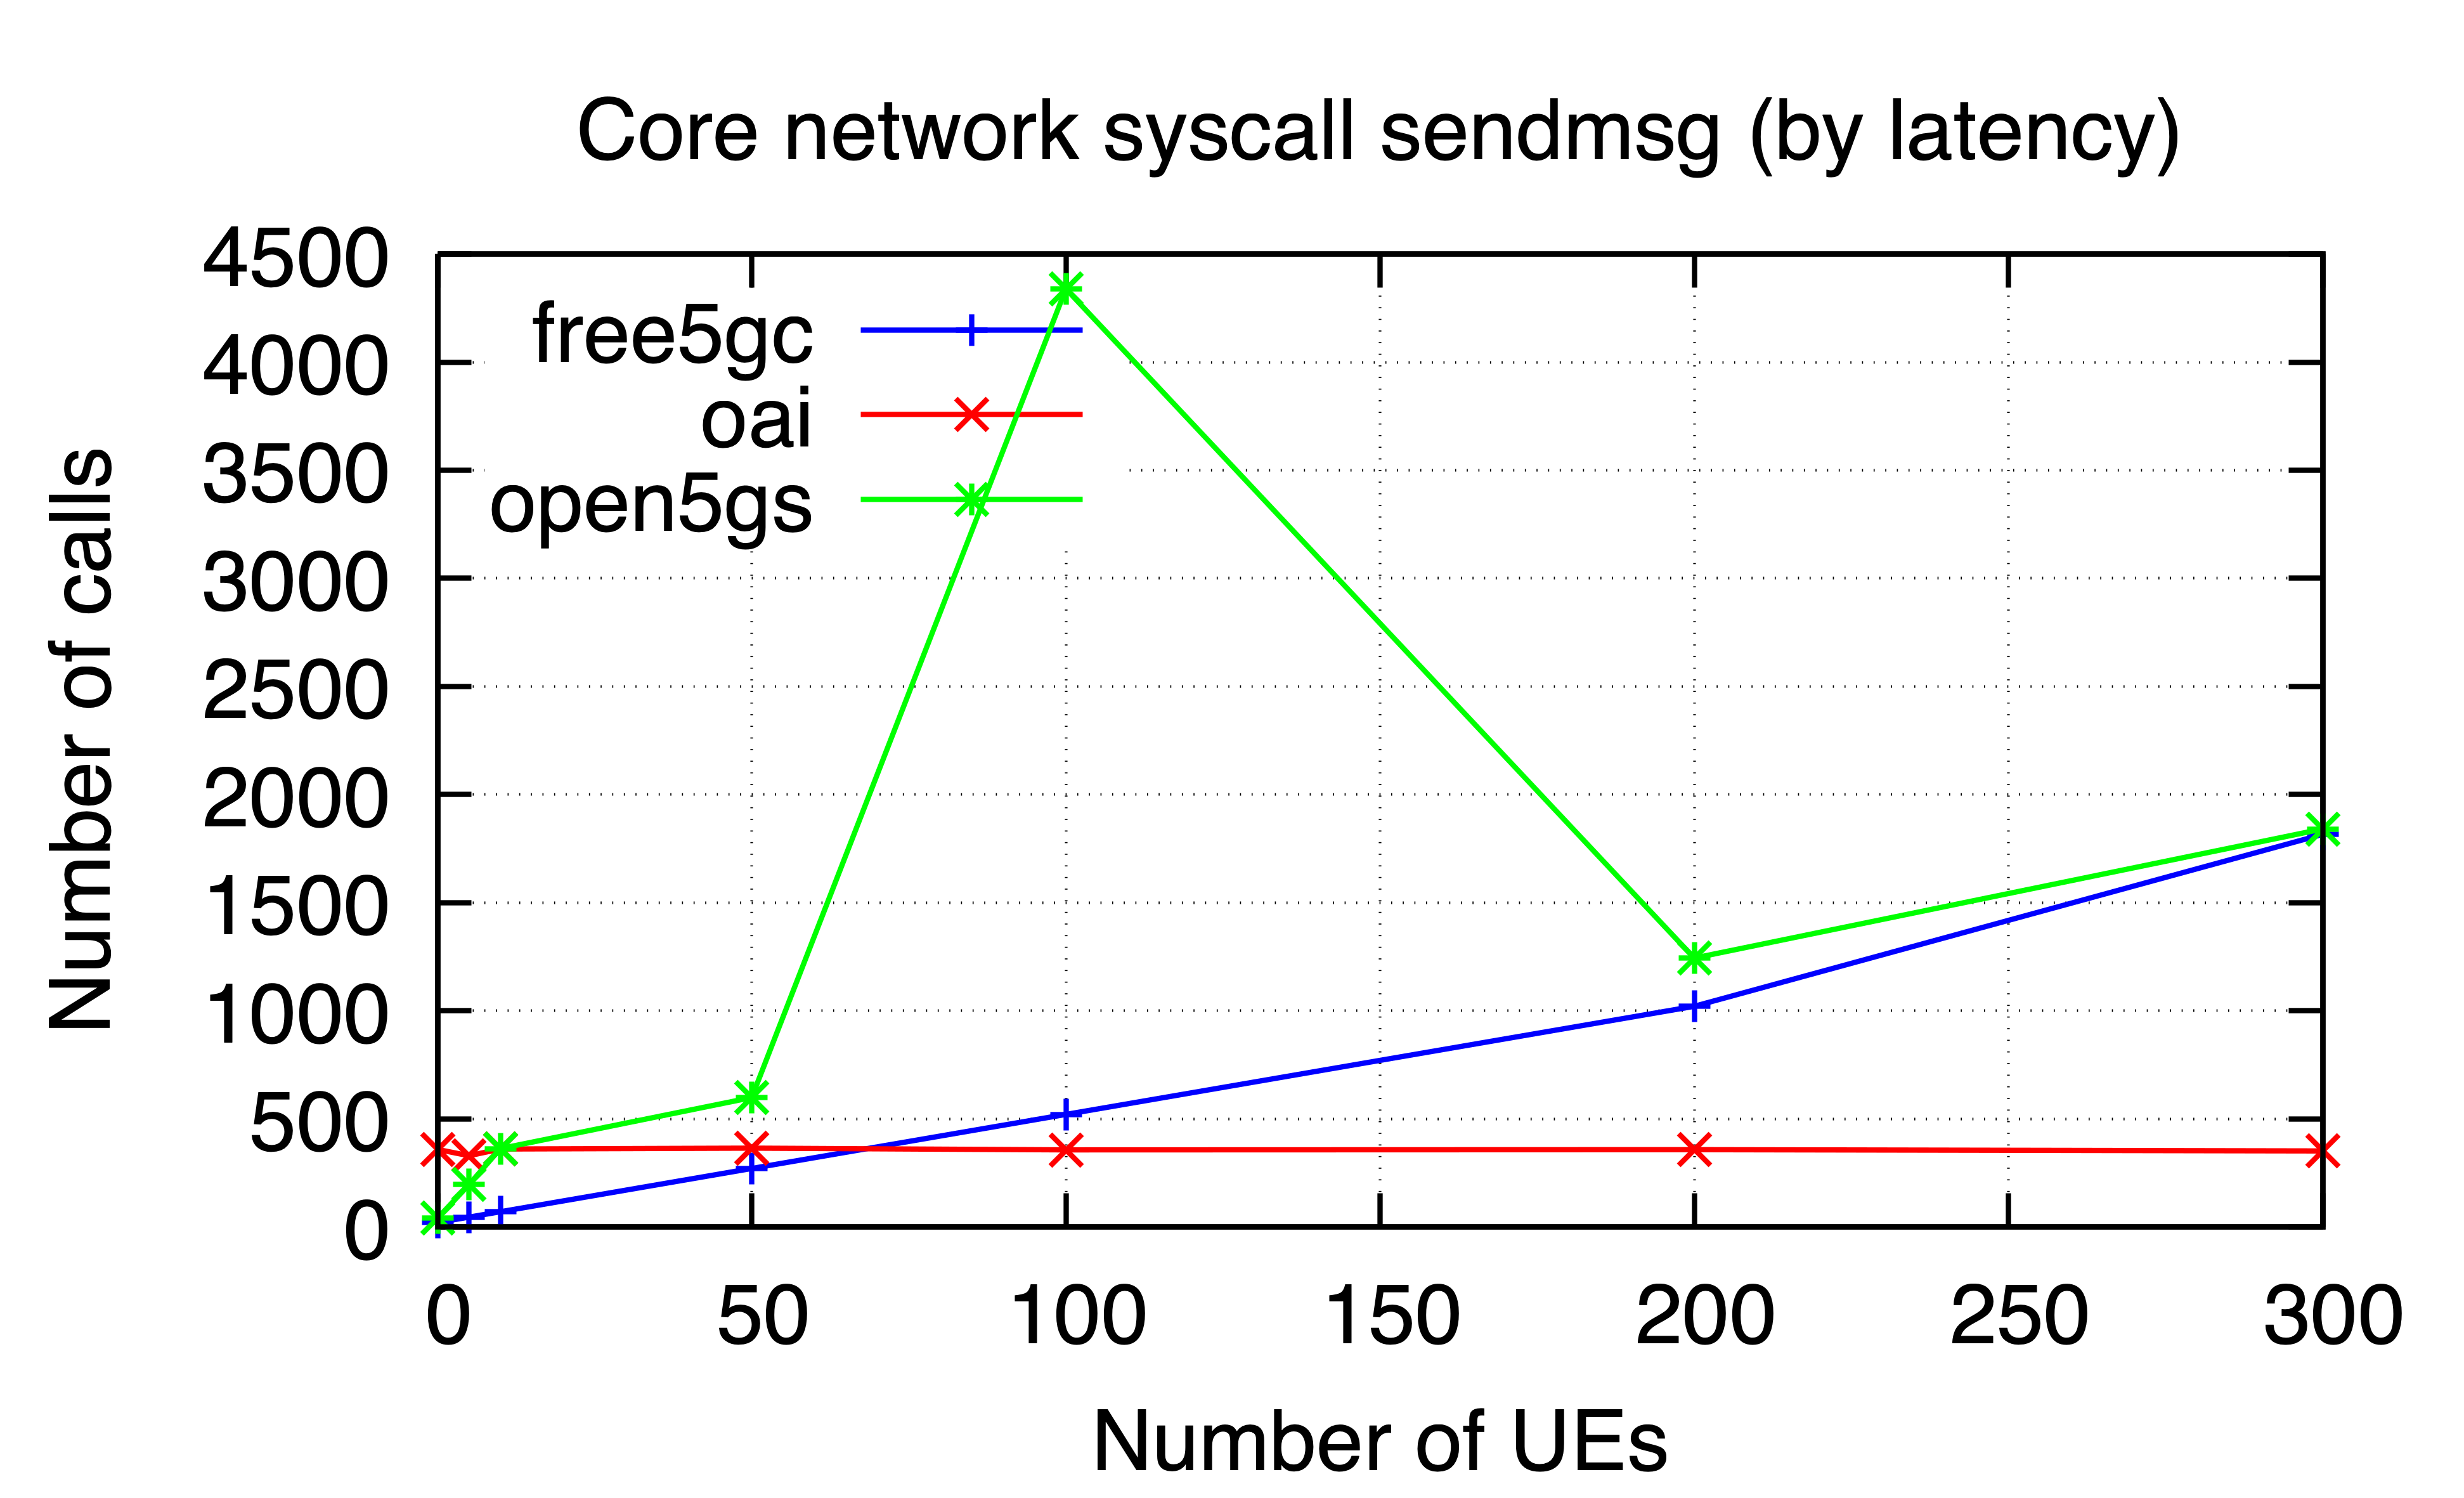

The table this chart was drawn from, first rows:
ues, free5gc, oai, open5gs
0, 21, 359, 41
5, 46, 330, 196
10, 71, 361, 363
50, 271, 365, 599
100, 521, 357, 4339
200, 1021, 358, 1244
300, 1816, 352, 1841
